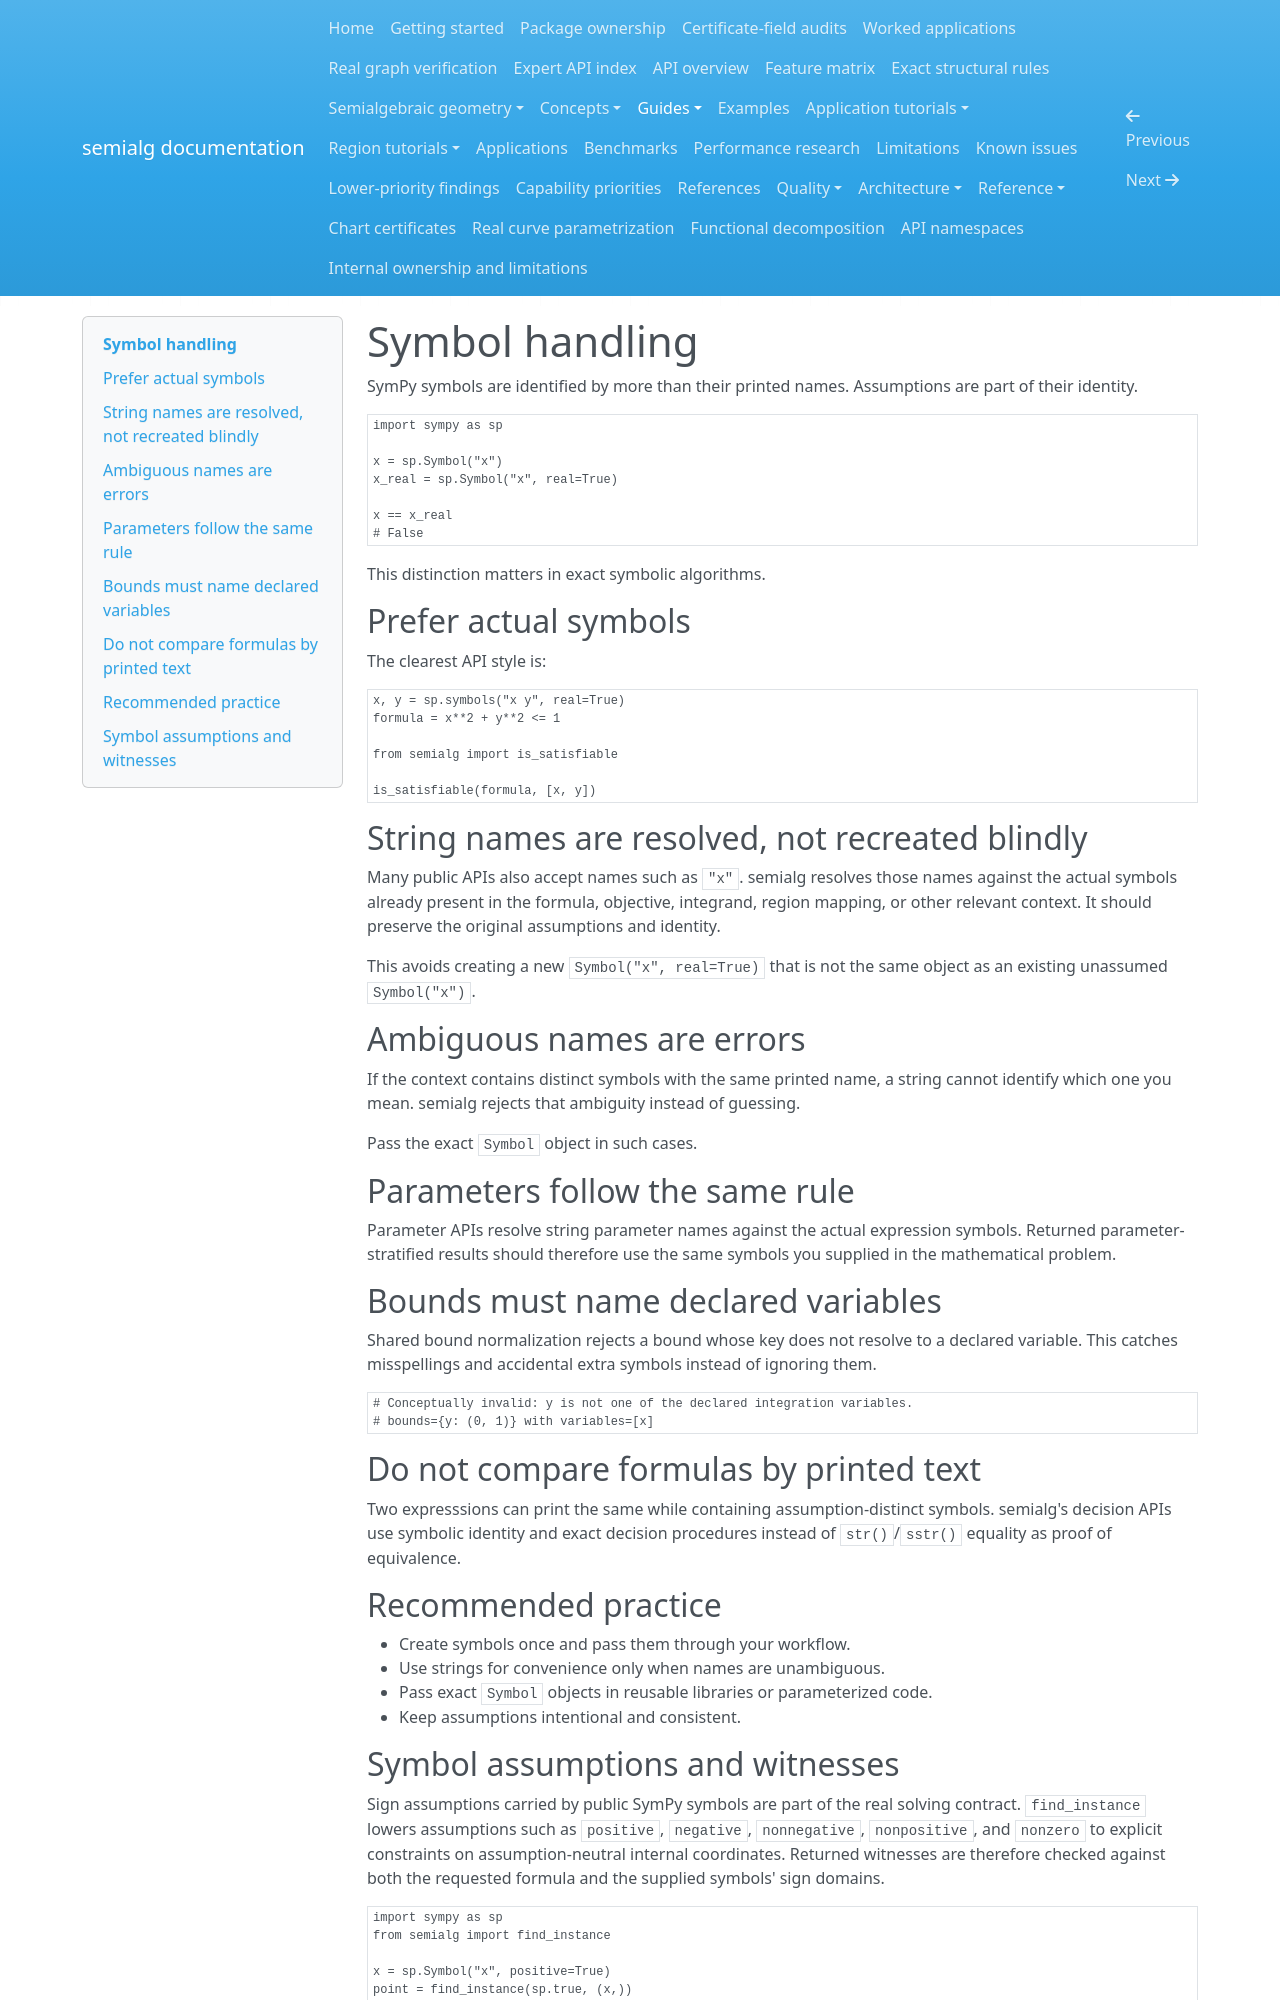

repository: BhuvaneshBhatt/semialg · page: guides/symbol_handling/index.html · generator: mkdocs

# Symbol handling

SymPy symbols are identified by more than their printed names.  Assumptions are part of their identity.

```python
import sympy as sp

x = sp.Symbol("x")
x_real = sp.Symbol("x", real=True)

x == x_real
# False
```

This distinction matters in exact symbolic algorithms.

## Prefer actual symbols

The clearest API style is:

```python
x, y = sp.symbols("x y", real=True)
formula = x**2 + y**2 <= 1

from semialg import is_satisfiable

is_satisfiable(formula, [x, y])
```

## String names are resolved, not recreated blindly

Many public APIs also accept names such as `"x"`. semialg resolves those names against the actual symbols already present in the formula, objective, integrand, region mapping, or other relevant context. It should preserve the original assumptions and identity.

This avoids creating a new `Symbol("x", real=True)` that is not the same object as an existing unassumed `Symbol("x")`.

## Ambiguous names are errors

If the context contains distinct symbols with the same printed name, a string cannot identify which one you mean. semialg rejects that ambiguity instead of guessing.

Pass the exact `Symbol` object in such cases.

## Parameters follow the same rule

Parameter APIs resolve string parameter names against the actual expression symbols. Returned parameter-stratified results should therefore use the same symbols you supplied in the mathematical problem.

## Bounds must name declared variables

Shared bound normalization rejects a bound whose key does not resolve to a declared variable. This catches misspellings and accidental extra symbols instead of ignoring them.

```python
# Conceptually invalid: y is not one of the declared integration variables.
# bounds={y: (0, 1)} with variables=[x]
```

## Do not compare formulas by printed text

Two expresssions can print the same while containing assumption-distinct symbols. semialg's decision APIs use symbolic identity and exact decision procedures instead of `str()`/`sstr()` equality as proof of equivalence.

## Recommended practice

- Create symbols once and pass them through your workflow.
- Use strings for convenience only when names are unambiguous.
- Pass exact `Symbol` objects in reusable libraries or parameterized code.
- Keep assumptions intentional and consistent.
